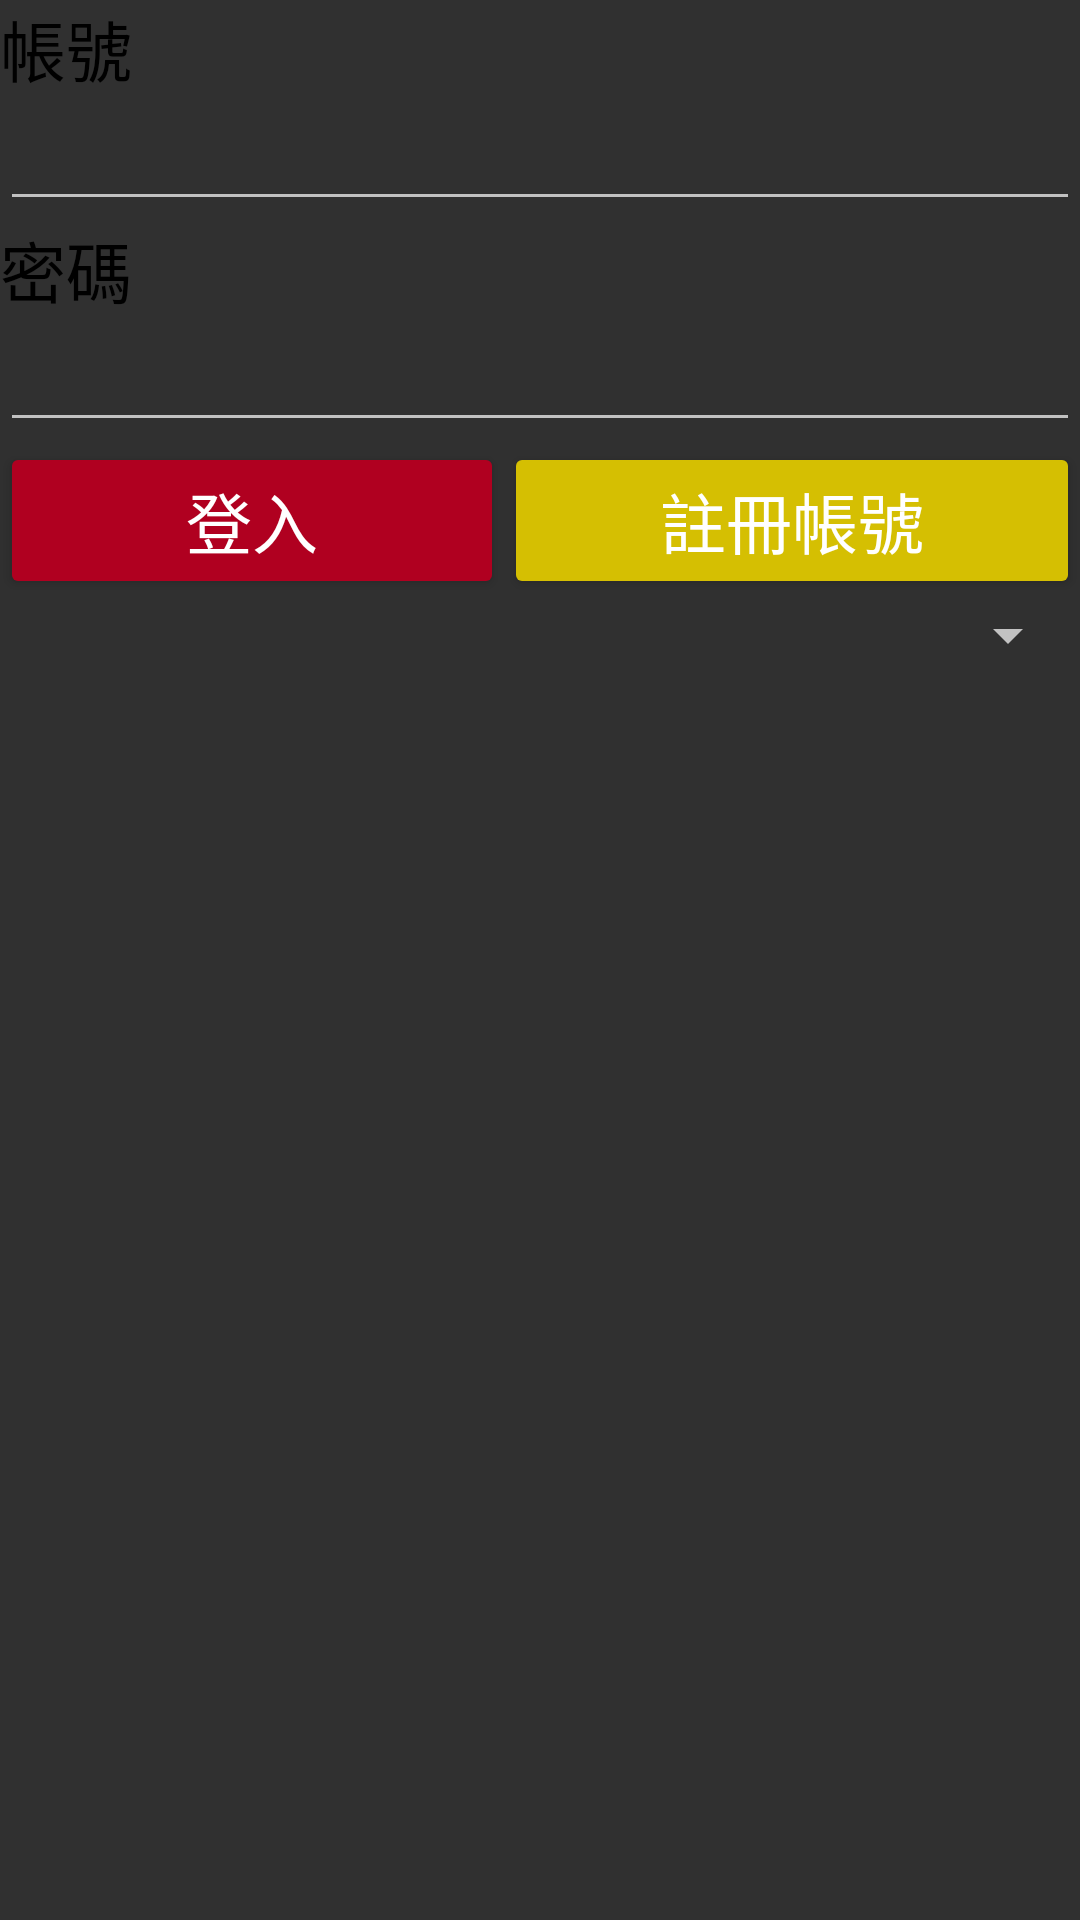

The Android layout XML behind this screen, and the referenced resources:
<!-- AndroidManifest.xml: application theme Theme.AppCompat.NoActionBar -->
<!-- res/layout/activity_login2.xml -->
<?xml version="1.0" encoding="utf-8"?>
<LinearLayout xmlns:android="http://schemas.android.com/apk/res/android"
    xmlns:app="http://schemas.android.com/apk/res-auto"
    xmlns:tools="http://schemas.android.com/tools"
    android:layout_width="match_parent"
    android:layout_height="match_parent"
    android:background="@drawable/background_1"
    android:orientation="vertical"
    tools:context=".login">

    <TextView
        android:id="@+id/textView2"
        android:layout_width="match_parent"
        android:layout_height="wrap_content"
        android:text="帳號"
        android:textAppearance="@style/TextAppearance.AppCompat.Large"
        android:textColor="@color/black" />

    <EditText
        android:id="@+id/editTextTextEmailAddress"
        android:layout_width="match_parent"
        android:layout_height="wrap_content"
        android:ems="10"
        android:inputType="textEmailAddress"
        android:textColor="@color/black" />

    <TextView
        android:id="@+id/textView3"
        android:layout_width="match_parent"
        android:layout_height="wrap_content"
        android:text="密碼"
        android:textAppearance="@style/TextAppearance.AppCompat.Large"
        android:textColor="@color/black" />

    <EditText
        android:id="@+id/editTextNumberPassword"
        android:layout_width="match_parent"
        android:layout_height="wrap_content"
        android:ems="10"
        android:inputType="numberPassword"
        android:textColor="@color/black" />

    <LinearLayout
        android:layout_width="match_parent"
        android:layout_height="wrap_content"
        android:orientation="horizontal">

        <Button
            android:id="@+id/button2"
            android:layout_width="wrap_content"
            android:layout_height="wrap_content"
            android:layout_weight="1"
            android:text="登入"
            android:textAppearance="@style/TextAppearance.AppCompat.Large"
            app:backgroundTint="@color/design_default_color_error" />

        <Button
            android:id="@+id/button3"
            android:layout_width="wrap_content"
            android:layout_height="wrap_content"
            android:layout_weight="1"
            android:text="註冊帳號"
            android:textAppearance="@style/TextAppearance.AppCompat.Large"
            app:backgroundTint="#D5BF02" />
    </LinearLayout>

    <Spinner
        android:id="@+id/spinner"
        android:layout_width="match_parent"
        android:layout_height="wrap_content" />

</LinearLayout>
<!-- resources referenced by this layout -->
<resources>

  <!-- not gathered from this repository: default colours our renderer supplied (Android Studio template values) -->
  <color name="black">#FF000000</color>
</resources>
